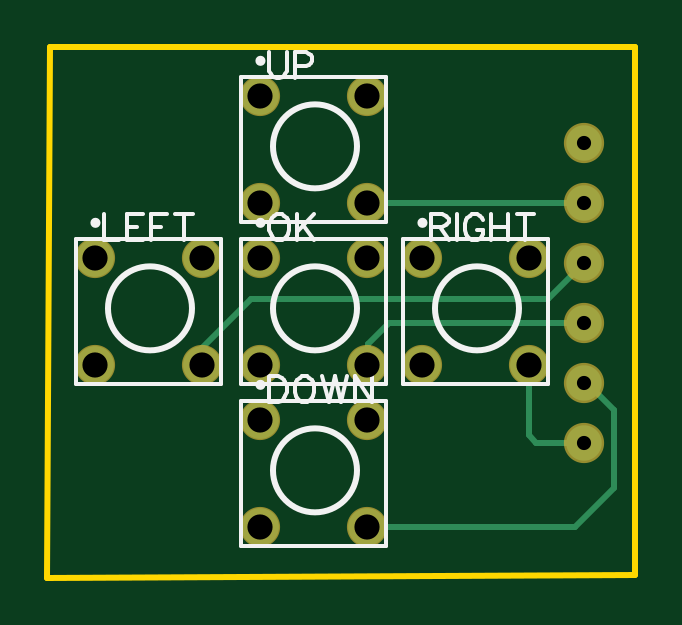
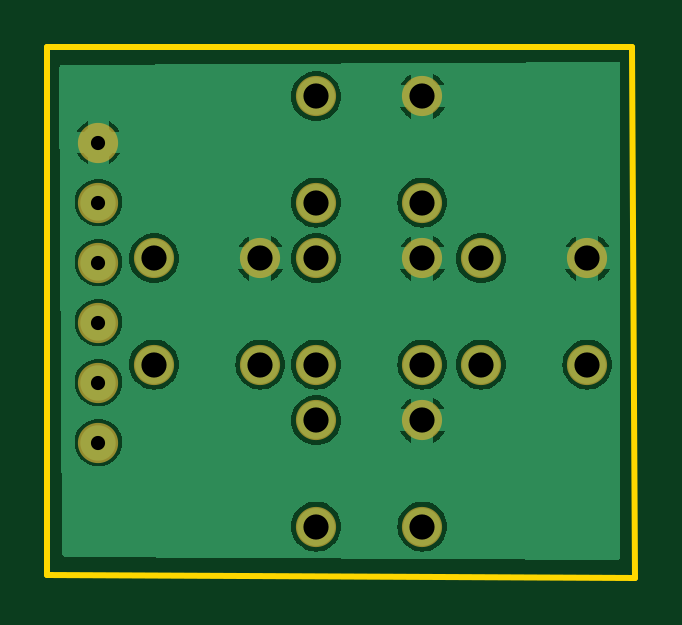
Circuit board: 8 layer files. Board 24.9 x 22.5 mm.
- drill: Drill_PTH_Through.DRL (688 bytes)
- drill: Drill_PTH_Through_Via.DRL (238 bytes)
- outline: Gerber_BoardOutlineLayer.GKO (507 bytes)
- bottom_copper: Gerber_BottomLayer.GBL (26287 bytes)
- bottom_mask: Gerber_BottomSolderMaskLayer.GBS (1099 bytes)
- top_copper: Gerber_TopLayer.GTL (1616 bytes)
- top_silk: Gerber_TopSilkscreenLayer.GTO (5369 bytes)
- top_mask: Gerber_TopSolderMaskLayer.GTS (1096 bytes)

=== drill: Drill_PTH_Through.DRL ===
M48
METRIC,LZ,000.000
;FILE_FORMAT=3:3
;TYPE=PLATED
;Layer: PTH_Through
;EasyEDA v6.5.46, 2024-09-10 09:59:28
;da5f1928a6434b398d5d865525f81666,df7e7e3c38a3447abd37b529b333d242,10
;Gerber Generator version 0.2
;Holesize 1 = 0.600 mm
T01C0.600
;Holesize 2 = 1.066 mm
T02C1.066
%
G05
G90
T01
X040513Y073025
X040513Y075565
X040513Y078105
X040513Y080645
X040513Y083185
X040513Y085725
T02
X026799Y087687
X031299Y087687
X026799Y083187
X031299Y083187
X033657Y080829
X038157Y080829
X033657Y076329
X038157Y076329
X026799Y080829
X031299Y080829
X026799Y076329
X031299Y076329
X019814Y080829
X024314Y080829
X019814Y076329
X024314Y076329
X026799Y073971
X031299Y073971
X026799Y069471
X031299Y069471
M30

=== drill: Drill_PTH_Through_Via.DRL ===
M48
METRIC,LZ,000.000
;FILE_FORMAT=3:3
;TYPE=PLATED
;Layer: PTH_Through_Via
;EasyEDA v6.5.46, 2024-09-10 09:59:28
;da5f1928a6434b398d5d865525f81666,df7e7e3c38a3447abd37b529b333d242,10
;Gerber Generator version 0.2
T01C0.001
%
G05
G90
M30

=== outline: Gerber_BoardOutlineLayer.GKO ===
G04 Layer: BoardOutlineLayer*
G04 EasyEDA v6.5.46, 2024-09-10 09:59:28*
G04 da5f1928a6434b398d5d865525f81666,df7e7e3c38a3447abd37b529b333d242,10*
G04 Gerber Generator version 0.2*
G04 Scale: 100 percent, Rotated: No, Reflected: No *
G04 Dimensions in millimeters *
G04 leading zeros omitted , absolute positions ,4 integer and 5 decimal *
%FSLAX45Y45*%
%MOMM*%

%ADD10C,0.2540*%
D10*
X1790700Y8978900D02*
G01*
X4267200Y8978900D01*
X4267200Y6743700D01*
X1778000Y6731000D01*
X1790700Y8978900D01*

%LPD*%
M02*

=== bottom_copper: Gerber_BottomLayer.GBL (26287 bytes, source omitted) ===
=== bottom_mask: Gerber_BottomSolderMaskLayer.GBS ===
G04 Layer: BottomSolderMaskLayer*
G04 EasyEDA v6.5.46, 2024-09-10 09:59:28*
G04 da5f1928a6434b398d5d865525f81666,df7e7e3c38a3447abd37b529b333d242,10*
G04 Gerber Generator version 0.2*
G04 Scale: 100 percent, Rotated: No, Reflected: No *
G04 Dimensions in millimeters *
G04 leading zeros omitted , absolute positions ,4 integer and 5 decimal *
%FSLAX45Y45*%
%MOMM*%

%ADD10C,1.7032*%
%ADD11C,1.7006*%

%LPD*%
D10*
G01*
X4051300Y7302500D03*
G01*
X4051300Y7556500D03*
G01*
X4051300Y7810500D03*
G01*
X4051300Y8064500D03*
G01*
X4051300Y8318500D03*
G01*
X4051300Y8572500D03*
D11*
G01*
X2679928Y8768714D03*
G01*
X3129915Y8768714D03*
G01*
X2679928Y8318703D03*
G01*
X3129915Y8318703D03*
G01*
X3365728Y8082914D03*
G01*
X3815715Y8082914D03*
G01*
X3365728Y7632903D03*
G01*
X3815715Y7632903D03*
G01*
X2679928Y8082914D03*
G01*
X3129915Y8082914D03*
G01*
X2679928Y7632903D03*
G01*
X3129915Y7632903D03*
G01*
X1981428Y8082914D03*
G01*
X2431415Y8082914D03*
G01*
X1981428Y7632903D03*
G01*
X2431415Y7632903D03*
G01*
X2679928Y7397114D03*
G01*
X3129915Y7397114D03*
G01*
X2679928Y6947103D03*
G01*
X3129915Y6947103D03*
M02*

=== top_copper: Gerber_TopLayer.GTL ===
G04 Layer: TopLayer*
G04 EasyEDA v6.5.46, 2024-09-10 09:59:28*
G04 da5f1928a6434b398d5d865525f81666,df7e7e3c38a3447abd37b529b333d242,10*
G04 Gerber Generator version 0.2*
G04 Scale: 100 percent, Rotated: No, Reflected: No *
G04 Dimensions in millimeters *
G04 leading zeros omitted , absolute positions ,4 integer and 5 decimal *
%FSLAX45Y45*%
%MOMM*%

%ADD10C,0.2540*%
%ADD11C,1.5000*%
%ADD12C,1.5990*%

%LPD*%
D10*
X4051300Y7810500D02*
G01*
X3225800Y7810500D01*
X3136900Y7721600D01*
X3136900Y7639893D01*
X3129917Y7632905D01*
X4051300Y8064500D02*
G01*
X3898900Y7912100D01*
X2641600Y7912100D01*
X2431541Y7702042D01*
X2431541Y7632954D01*
X4051300Y7556500D02*
G01*
X4064000Y7556500D01*
X4178300Y7442200D01*
X4178300Y7112000D01*
X4013200Y6946900D01*
X3130041Y6947154D01*
X4051300Y8318500D02*
G01*
X3130123Y8318500D01*
X3129917Y8318705D01*
X4051300Y7302500D02*
G01*
X3848100Y7302500D01*
X3815715Y7334885D01*
X3815715Y7632903D01*
D11*
G01*
X4051300Y7302500D03*
G01*
X4051300Y7556500D03*
G01*
X4051300Y7810500D03*
G01*
X4051300Y8064500D03*
G01*
X4051300Y8318500D03*
G01*
X4051300Y8572500D03*
D12*
G01*
X2679928Y8768714D03*
G01*
X3129915Y8768714D03*
G01*
X2679928Y8318703D03*
G01*
X3129915Y8318703D03*
G01*
X3365728Y8082914D03*
G01*
X3815715Y8082914D03*
G01*
X3365728Y7632903D03*
G01*
X3815715Y7632903D03*
G01*
X2679928Y8082914D03*
G01*
X3129915Y8082914D03*
G01*
X2679928Y7632903D03*
G01*
X3129915Y7632903D03*
G01*
X1981428Y8082914D03*
G01*
X2431415Y8082914D03*
G01*
X1981428Y7632903D03*
G01*
X2431415Y7632903D03*
G01*
X2679928Y7397114D03*
G01*
X3129915Y7397114D03*
G01*
X2679928Y6947103D03*
G01*
X3129915Y6947103D03*
M02*

=== top_silk: Gerber_TopSilkscreenLayer.GTO ===
G04 Layer: TopSilkscreenLayer*
G04 EasyEDA v6.5.46, 2024-09-10 09:59:28*
G04 da5f1928a6434b398d5d865525f81666,df7e7e3c38a3447abd37b529b333d242,10*
G04 Gerber Generator version 0.2*
G04 Scale: 100 percent, Rotated: No, Reflected: No *
G04 Dimensions in millimeters *
G04 leading zeros omitted , absolute positions ,4 integer and 5 decimal *
%FSLAX45Y45*%
%MOMM*%

%ADD10C,0.1524*%
%ADD11C,0.2165*%
%ADD12C,0.2540*%

%LPD*%
D10*
X2717800Y8954515D02*
G01*
X2717800Y8876537D01*
X2722879Y8861044D01*
X2733293Y8850629D01*
X2749041Y8845550D01*
X2759456Y8845550D01*
X2774950Y8850629D01*
X2785363Y8861044D01*
X2790443Y8876537D01*
X2790443Y8954515D01*
X2824734Y8954515D02*
G01*
X2824734Y8845550D01*
X2824734Y8954515D02*
G01*
X2871470Y8954515D01*
X2887218Y8949436D01*
X2892297Y8944102D01*
X2897631Y8933687D01*
X2897631Y8918194D01*
X2892297Y8907779D01*
X2887218Y8902700D01*
X2871470Y8897365D01*
X2824734Y8897365D01*
X3403597Y8268715D02*
G01*
X3403597Y8159750D01*
X3403597Y8268715D02*
G01*
X3450333Y8268715D01*
X3465827Y8263636D01*
X3471161Y8258302D01*
X3476241Y8247887D01*
X3476241Y8237473D01*
X3471161Y8227060D01*
X3465827Y8221979D01*
X3450333Y8216900D01*
X3403597Y8216900D01*
X3439919Y8216900D02*
G01*
X3476241Y8159750D01*
X3510531Y8268715D02*
G01*
X3510531Y8159750D01*
X3622799Y8242808D02*
G01*
X3617719Y8253221D01*
X3607305Y8263636D01*
X3596891Y8268715D01*
X3576063Y8268715D01*
X3565649Y8263636D01*
X3555235Y8253221D01*
X3550155Y8242808D01*
X3544821Y8227060D01*
X3544821Y8201152D01*
X3550155Y8185658D01*
X3555235Y8175244D01*
X3565649Y8164829D01*
X3576063Y8159750D01*
X3596891Y8159750D01*
X3607305Y8164829D01*
X3617719Y8175244D01*
X3622799Y8185658D01*
X3622799Y8201152D01*
X3596891Y8201152D02*
G01*
X3622799Y8201152D01*
X3657089Y8268715D02*
G01*
X3657089Y8159750D01*
X3729987Y8268715D02*
G01*
X3729987Y8159750D01*
X3657089Y8216900D02*
G01*
X3729987Y8216900D01*
X3800599Y8268715D02*
G01*
X3800599Y8159750D01*
X3764277Y8268715D02*
G01*
X3836921Y8268715D01*
X2749041Y8268715D02*
G01*
X2738627Y8263636D01*
X2728213Y8253221D01*
X2722879Y8242808D01*
X2717800Y8227060D01*
X2717800Y8201152D01*
X2722879Y8185658D01*
X2728213Y8175244D01*
X2738627Y8164829D01*
X2749041Y8159750D01*
X2769870Y8159750D01*
X2780029Y8164829D01*
X2790443Y8175244D01*
X2795777Y8185658D01*
X2800858Y8201152D01*
X2800858Y8227060D01*
X2795777Y8242808D01*
X2790443Y8253221D01*
X2780029Y8263636D01*
X2769870Y8268715D01*
X2749041Y8268715D01*
X2835147Y8268715D02*
G01*
X2835147Y8159750D01*
X2908045Y8268715D02*
G01*
X2835147Y8196071D01*
X2861309Y8221979D02*
G01*
X2908045Y8159750D01*
X2019297Y8268715D02*
G01*
X2019297Y8159750D01*
X2019297Y8159750D02*
G01*
X2081527Y8159750D01*
X2115817Y8268715D02*
G01*
X2115817Y8159750D01*
X2115817Y8268715D02*
G01*
X2183381Y8268715D01*
X2115817Y8216900D02*
G01*
X2157473Y8216900D01*
X2115817Y8159750D02*
G01*
X2183381Y8159750D01*
X2217671Y8268715D02*
G01*
X2217671Y8159750D01*
X2217671Y8268715D02*
G01*
X2285235Y8268715D01*
X2217671Y8216900D02*
G01*
X2259327Y8216900D01*
X2355847Y8268715D02*
G01*
X2355847Y8159750D01*
X2319525Y8268715D02*
G01*
X2392423Y8268715D01*
X2717800Y7582915D02*
G01*
X2717800Y7473950D01*
X2717800Y7582915D02*
G01*
X2754122Y7582915D01*
X2769870Y7577836D01*
X2780029Y7567421D01*
X2785363Y7557008D01*
X2790443Y7541260D01*
X2790443Y7515352D01*
X2785363Y7499858D01*
X2780029Y7489444D01*
X2769870Y7479029D01*
X2754122Y7473950D01*
X2717800Y7473950D01*
X2855975Y7582915D02*
G01*
X2845561Y7577836D01*
X2835147Y7567421D01*
X2830068Y7557008D01*
X2824734Y7541260D01*
X2824734Y7515352D01*
X2830068Y7499858D01*
X2835147Y7489444D01*
X2845561Y7479029D01*
X2855975Y7473950D01*
X2876804Y7473950D01*
X2887218Y7479029D01*
X2897631Y7489444D01*
X2902711Y7499858D01*
X2908045Y7515352D01*
X2908045Y7541260D01*
X2902711Y7557008D01*
X2897631Y7567421D01*
X2887218Y7577836D01*
X2876804Y7582915D01*
X2855975Y7582915D01*
X2942336Y7582915D02*
G01*
X2968243Y7473950D01*
X2994152Y7582915D02*
G01*
X2968243Y7473950D01*
X2994152Y7582915D02*
G01*
X3020059Y7473950D01*
X3046222Y7582915D02*
G01*
X3020059Y7473950D01*
X3080511Y7582915D02*
G01*
X3080511Y7473950D01*
X3080511Y7582915D02*
G01*
X3153156Y7473950D01*
X3153156Y7582915D02*
G01*
X3153156Y7473950D01*
X3212546Y8851328D02*
G01*
X3212546Y8236089D01*
X2597307Y8236089D01*
X2597307Y8851328D01*
X3212546Y8851328D01*
X3898343Y8165528D02*
G01*
X3898343Y7550289D01*
X3283104Y7550289D01*
X3283104Y8165528D01*
X3898343Y8165528D01*
X3212546Y8165528D02*
G01*
X3212546Y7550289D01*
X2597307Y7550289D01*
X2597307Y8165528D01*
X3212546Y8165528D01*
X2514043Y8165528D02*
G01*
X2514043Y7550289D01*
X1898804Y7550289D01*
X1898804Y8165528D01*
X2514043Y8165528D01*
X3212546Y7479728D02*
G01*
X3212546Y6864489D01*
X2597307Y6864489D01*
X2597307Y7479728D01*
X3212546Y7479728D01*
D11*
G75*
G01
X2690749Y8918702D02*
G03X2690749Y8918702I-10820J0D01*
D12*
G75*
G01
X3088589Y8556600D02*
G03X3088589Y8556600I-177800J0D01*
D11*
G75*
G01
X3376574Y8232902D02*
G03X3376574Y8232902I-10820J0D01*
D12*
G75*
G01
X3774415Y7870800D02*
G03X3774415Y7870800I-177800J0D01*
D11*
G75*
G01
X2690749Y8232902D02*
G03X2690749Y8232902I-10820J0D01*
D12*
G75*
G01
X3088589Y7870800D02*
G03X3088589Y7870800I-177800J0D01*
D11*
G75*
G01
X1992249Y8232902D02*
G03X1992249Y8232902I-10820J0D01*
D12*
G75*
G01
X2390089Y7870800D02*
G03X2390089Y7870800I-177800J0D01*
D11*
G75*
G01
X2690749Y7547102D02*
G03X2690749Y7547102I-10820J0D01*
D12*
G75*
G01
X3088589Y7185000D02*
G03X3088589Y7185000I-177800J0D01*
M02*

=== top_mask: Gerber_TopSolderMaskLayer.GTS ===
G04 Layer: TopSolderMaskLayer*
G04 EasyEDA v6.5.46, 2024-09-10 09:59:28*
G04 da5f1928a6434b398d5d865525f81666,df7e7e3c38a3447abd37b529b333d242,10*
G04 Gerber Generator version 0.2*
G04 Scale: 100 percent, Rotated: No, Reflected: No *
G04 Dimensions in millimeters *
G04 leading zeros omitted , absolute positions ,4 integer and 5 decimal *
%FSLAX45Y45*%
%MOMM*%

%ADD10C,1.7032*%
%ADD11C,1.7006*%

%LPD*%
D10*
G01*
X4051300Y7302500D03*
G01*
X4051300Y7556500D03*
G01*
X4051300Y7810500D03*
G01*
X4051300Y8064500D03*
G01*
X4051300Y8318500D03*
G01*
X4051300Y8572500D03*
D11*
G01*
X2679928Y8768714D03*
G01*
X3129915Y8768714D03*
G01*
X2679928Y8318703D03*
G01*
X3129915Y8318703D03*
G01*
X3365728Y8082914D03*
G01*
X3815715Y8082914D03*
G01*
X3365728Y7632903D03*
G01*
X3815715Y7632903D03*
G01*
X2679928Y8082914D03*
G01*
X3129915Y8082914D03*
G01*
X2679928Y7632903D03*
G01*
X3129915Y7632903D03*
G01*
X1981428Y8082914D03*
G01*
X2431415Y8082914D03*
G01*
X1981428Y7632903D03*
G01*
X2431415Y7632903D03*
G01*
X2679928Y7397114D03*
G01*
X3129915Y7397114D03*
G01*
X2679928Y6947103D03*
G01*
X3129915Y6947103D03*
M02*

